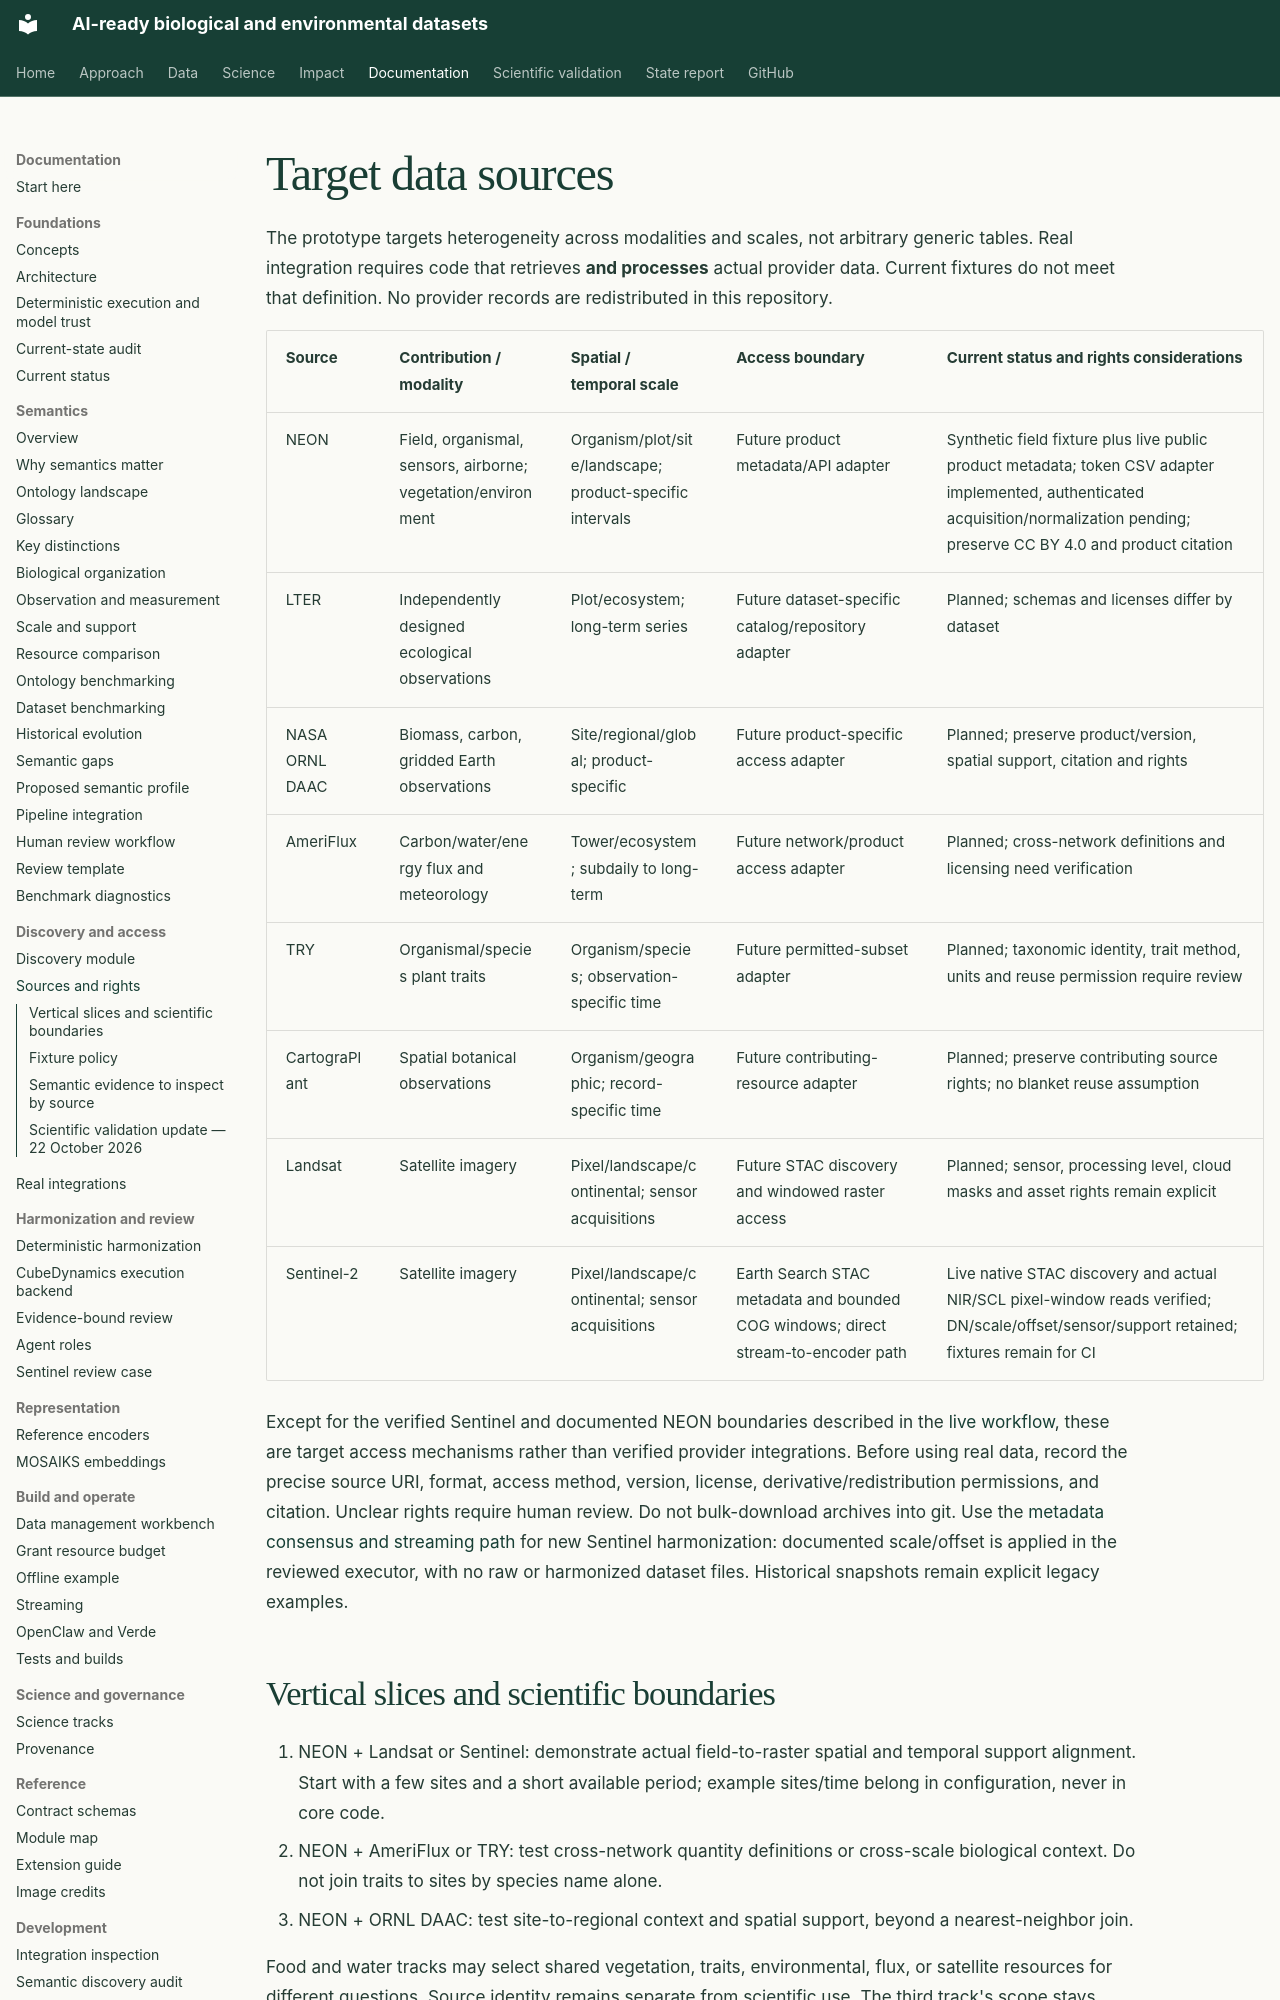

repository: CU-ESIIL/AI_ready_datasets · page: data-sources/index.html · generator: mkdocs

# Target data sources

The prototype targets heterogeneity across modalities and scales, not arbitrary
generic tables. Real integration requires code that retrieves **and processes**
actual provider data. Current fixtures do not meet that definition. No provider
records are redistributed in this repository.

| Source | Contribution / modality | Spatial / temporal scale | Access boundary | Current status and rights considerations |
| --- | --- | --- | --- | --- |
| NEON | Field, organismal, sensors, airborne; vegetation/environment | Organism/plot/site/landscape; product-specific intervals | Future product metadata/API adapter | Synthetic field fixture plus live public product metadata; token CSV adapter implemented, authenticated acquisition/normalization pending; preserve CC BY 4.0 and product citation |
| LTER | Independently designed ecological observations | Plot/ecosystem; long-term series | Future dataset-specific catalog/repository adapter | Planned; schemas and licenses differ by dataset |
| NASA ORNL DAAC | Biomass, carbon, gridded Earth observations | Site/regional/global; product-specific | Future product-specific access adapter | Planned; preserve product/version, spatial support, citation and rights |
| AmeriFlux | Carbon/water/energy flux and meteorology | Tower/ecosystem; subdaily to long-term | Future network/product access adapter | Planned; cross-network definitions and licensing need verification |
| TRY | Organismal/species plant traits | Organism/species; observation-specific time | Future permitted-subset adapter | Planned; taxonomic identity, trait method, units and reuse permission require review |
| CartograPlant | Spatial botanical observations | Organism/geographic; record-specific time | Future contributing-resource adapter | Planned; preserve contributing source rights; no blanket reuse assumption |
| Landsat | Satellite imagery | Pixel/landscape/continental; sensor acquisitions | Future STAC discovery and windowed raster access | Planned; sensor, processing level, cloud masks and asset rights remain explicit |
| Sentinel-2 | Satellite imagery | Pixel/landscape/continental; sensor acquisitions | Earth Search STAC metadata and bounded COG windows; direct stream-to-encoder path | Live native STAC discovery and actual NIR/SCL pixel-window reads verified; DN/scale/offset/sensor/support retained; fixtures remain for CI |

Except for the verified Sentinel and documented NEON boundaries described in the
[live workflow](real-data-agents.md), these are target access mechanisms rather
than verified provider integrations. Before using real data, record the precise source URI, format, access
method, version, license, derivative/redistribution permissions, and citation.
Unclear rights require human review. Do not bulk-download archives into git.
Use the [metadata consensus and streaming path](streaming-harmonization.md) for
new Sentinel harmonization: documented scale/offset is applied in the reviewed
executor, with no raw or harmonized dataset files. Historical snapshots remain
explicit legacy examples.
